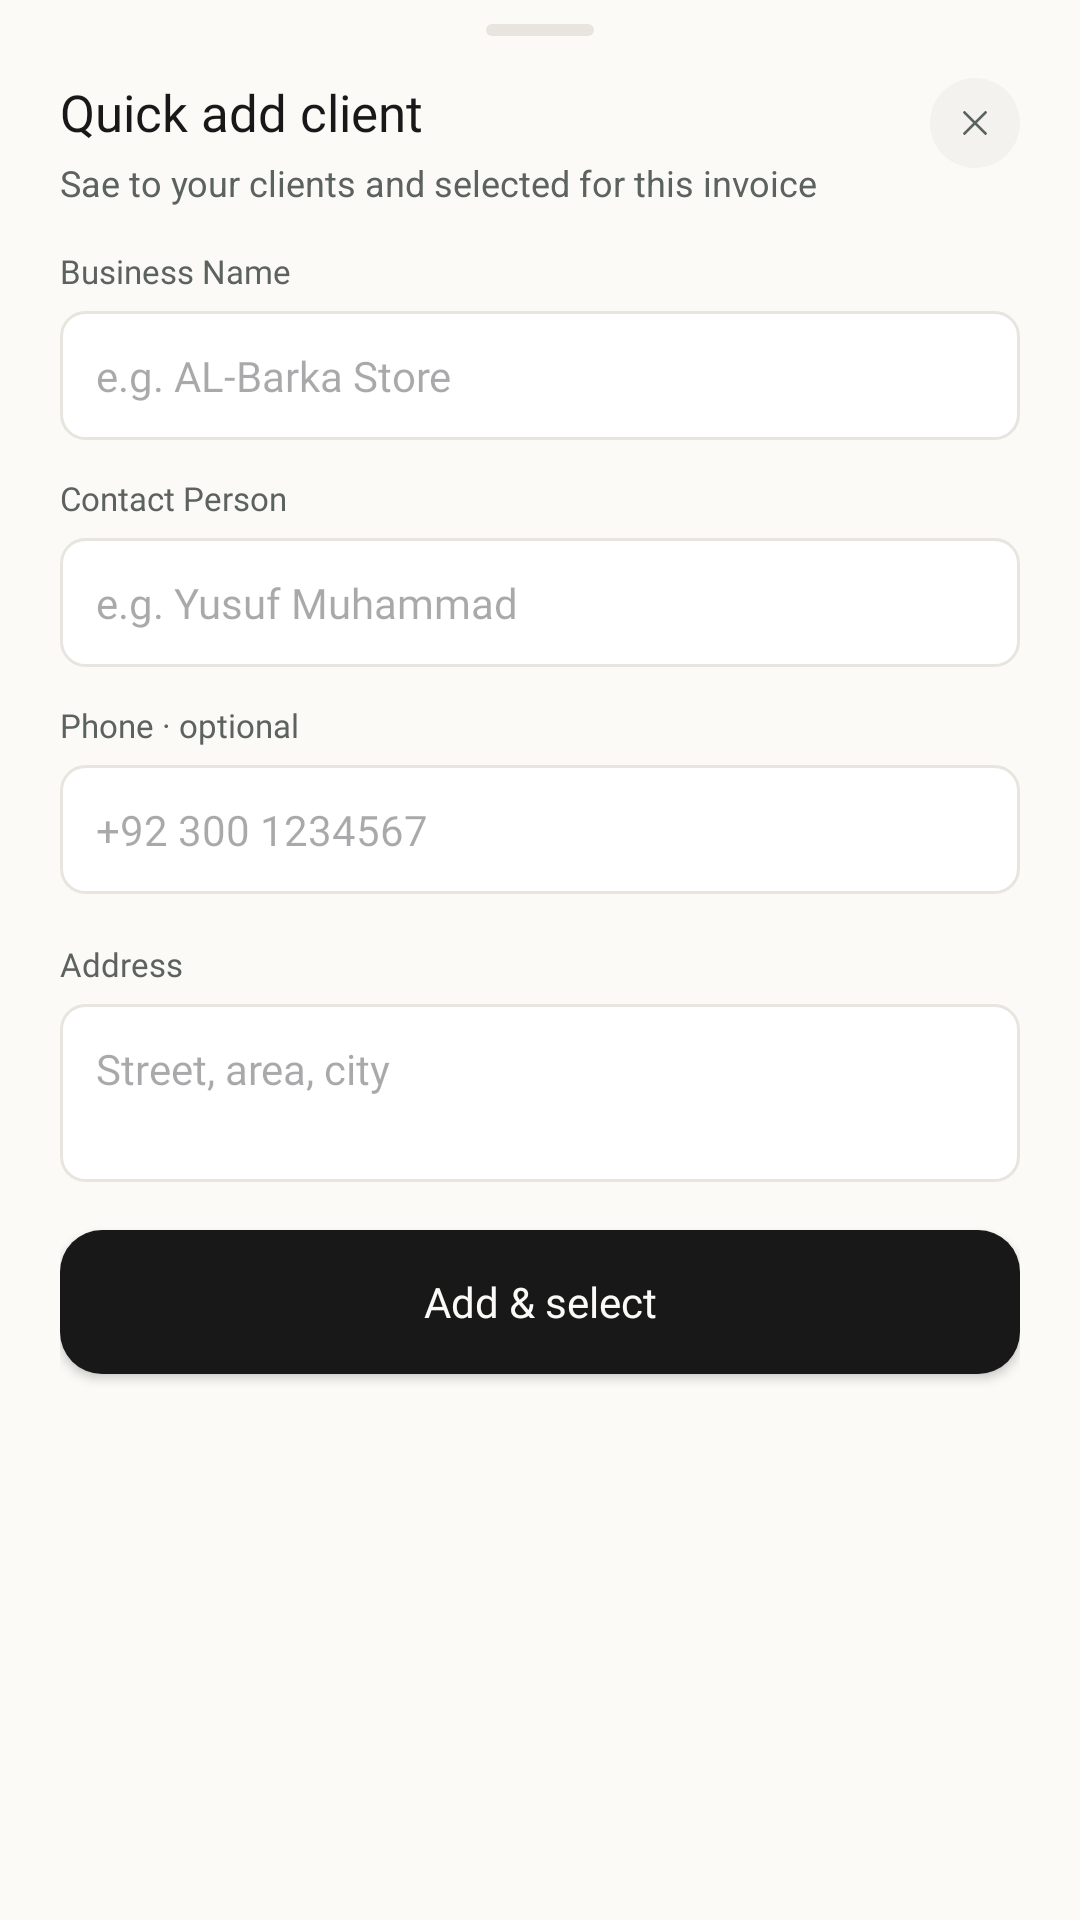

Produce the Android XML layout that renders to this screen, including the resource entries it uses.
<!-- AndroidManifest.xml: application theme Theme.InvoiceGenerator -->
<!-- res/layout/bottom_sheet_new_invoice_add_new_client.xml -->
<?xml version="1.0" encoding="utf-8"?>
<LinearLayout xmlns:android="http://schemas.android.com/apk/res/android"
    android:layout_width="match_parent"
    android:layout_height="wrap_content"
    xmlns:app="http://schemas.android.com/apk/res-auto"
    android:orientation="vertical"
    android:background="@drawable/bottom_sheet_bg"
    android:paddingStart="20dp"
    android:paddingEnd="20dp"
    android:paddingTop="8dp"
    android:paddingBottom="28dp">

    
    <View
        android:layout_width="36dp"
        android:layout_height="4dp"
        android:layout_gravity="center_horizontal"
        android:layout_marginBottom="14dp"
        android:background="@drawable/drag_handle_bg" />

    
    <LinearLayout
        android:layout_width="match_parent"
        android:layout_height="wrap_content"
        android:orientation="horizontal"
        android:gravity="top"
        android:layout_marginBottom="14dp">

        <LinearLayout
            android:layout_width="0dp"
            android:layout_height="wrap_content"
            android:layout_weight="1"
            android:orientation="vertical">

            <TextView
                android:layout_width="wrap_content"
                android:layout_height="wrap_content"
                android:text="Quick add client"
                android:textSize="17sp"
                android:fontFamily="@font/inter_bold"
                android:textColor="@color/text_primary" />

            <TextView
                android:layout_width="286dp"
                android:layout_height="wrap_content"
                android:layout_marginTop="4dp"
                android:text="Sae to your clients and selected for this invoice"
                android:textSize="12sp"
                android:textColor="@color/text_grey" />

        </LinearLayout>

        <ImageButton
            android:id="@+id/closeBtn"
            android:layout_width="30dp"
            android:layout_height="30dp"
            android:background="@drawable/bg_cross_button"
            android:src="@drawable/ic_close"
            android:scaleType="center"
            android:contentDescription="Close" />

    </LinearLayout>

    
    <TextView
        android:layout_width="wrap_content"
        android:layout_height="wrap_content"
        android:text="Business Name"
        android:fontFamily="@font/inter_medium"
        android:textSize="11sp"
        android:textColor="@color/text_grey"
        android:layout_marginBottom="6dp" />

    <EditText
        android:id="@+id/businessNameInput"
        android:layout_width="match_parent"
        android:layout_height="wrap_content"
        android:fontFamily="@font/inter_medium"
        android:hint="e.g. AL-Barka Store"
        android:background="@drawable/bg_input_field"
        android:padding="12dp"
        android:textSize="14sp"
        android:textColor="@color/text_primary"
        android:layout_marginBottom="12dp" />

    <TextView
        android:layout_width="wrap_content"
        android:layout_height="wrap_content"
        android:text="Contact Person"
        android:fontFamily="@font/inter_medium"
        android:textSize="11sp"
        android:textColor="@color/text_grey"
        android:layout_marginBottom="6dp" />

    <EditText
        android:id="@+id/clientNameInput"
        android:layout_width="match_parent"
        android:layout_height="wrap_content"
        android:fontFamily="@font/inter_medium"
        android:hint="e.g. Yusuf Muhammad"
        android:background="@drawable/bg_input_field"
        android:padding="12dp"
        android:textSize="14sp"
        android:textColor="@color/text_primary"
        android:layout_marginBottom="12dp" />

    
    <TextView
        android:layout_width="wrap_content"
        android:layout_height="wrap_content"
        android:text="Phone · optional"
        android:textSize="11sp"
        android:fontFamily="@font/inter_medium"
        android:textColor="@color/text_grey"
        android:layout_marginBottom="6dp" />

    <EditText
        android:id="@+id/clientPhoneInput"
        android:layout_width="match_parent"
        android:layout_height="wrap_content"
        android:hint="+92 300 1234567"
        android:inputType="phone"
        android:fontFamily="@font/inter_medium"
        android:background="@drawable/bg_input_field"
        android:padding="12dp"
        android:textSize="14sp"
        android:textColor="@color/text_primary"
        android:layout_marginBottom="16dp" />


    <TextView
        android:layout_width="wrap_content"
        android:layout_height="wrap_content"
        android:text="Address"
        android:textSize="11sp"
        android:fontFamily="@font/inter_medium"
        android:textColor="@color/text_grey"
        android:layout_marginBottom="6dp" />

    <EditText
        android:id="@+id/clientAddressInput"
        android:layout_width="match_parent"
        android:layout_height="wrap_content"
        android:hint="Street, area, city"
        android:inputType="textMultiLine"
        android:minLines="2"
        android:gravity="top|start"
        android:fontFamily="@font/inter_medium"
        android:background="@drawable/bg_input_field"
        android:padding="12dp"
        android:textSize="14sp"
        android:textColor="@color/text_primary"
        android:layout_marginBottom="16dp" />

    
    <Button
        android:id="@+id/addClientBtn"
        android:layout_width="match_parent"
        android:layout_height="wrap_content"
        android:text="Add &amp; select"
        android:paddingHorizontal="14dp"
        android:textAllCaps="false"
        android:textSize="14sp"
        android:fontFamily="@font/inter_semibold"
        android:textColor="@color/bg_cream"
        app:backgroundTint="@null"
        android:background="@drawable/green_btn_bg"
        android:backgroundTint="@color/btn_bg_dark"
        />
    <ProgressBar
        android:id="@+id/editclientProgressBar"
        android:layout_width="wrap_content"
        android:layout_height="wrap_content"
        android:visibility="gone"
        app:layout_constraintTop_toTopOf="parent"
        app:layout_constraintBottom_toBottomOf="parent"
        app:layout_constraintStart_toStartOf="parent"
        app:layout_constraintEnd_toEndOf="parent" />

</LinearLayout>
<!-- resources referenced by this layout -->
<resources>
  <color name="bg_cream">#FBFAF7</color>
  <color name="btn_bg_dark">#171817</color>
  <color name="text_grey">#5C625E</color>
  <color name="text_primary">#171817</color>
  <!-- drawable bg_cross_button (drawable) -->
  <?xml version="1.0" encoding="utf-8"?>
  <shape xmlns:android="http://schemas.android.com/apk/res/android">
      <corners android:radius="999dp"/>
      <solid android:color="@color/greyish_white" />
  </shape>
  <!-- drawable bg_input_field (drawable) -->
  <?xml version="1.0" encoding="utf-8"?>
  <shape xmlns:android="http://schemas.android.com/apk/res/android">
      <solid android:color="@color/white"/>
      <corners android:radius="8dp"/>
      <stroke android:width="1dp" android:color="@color/btn_border_light"/>
  </shape>
  <!-- drawable bottom_sheet_bg (drawable) -->
  <?xml version="1.0" encoding="utf-8"?>
  <shape xmlns:android="http://schemas.android.com/apk/res/android">
      <solid android:color="@color/bg_cream" />
      <corners android:topLeftRadius="20dp" android:topRightRadius="20dp"/>
  </shape>
  <!-- drawable drag_handle_bg (drawable) -->
  <?xml version="1.0" encoding="utf-8"?>
  <shape xmlns:android="http://schemas.android.com/apk/res/android">
      <solid android:color="@color/btn_border_light" />
      <corners android:radius="2dp" />
  </shape>
  <!-- drawable green_btn_bg (drawable) -->
  <?xml version="1.0" encoding="utf-8"?>
  <shape xmlns:android="http://schemas.android.com/apk/res/android">
      <solid android:color="#0C861A" />
      <corners android:radius="14dp" />
  </shape>
  <!-- drawable ic_close (drawable) -->
  <?xml version="1.0" encoding="utf-8"?>
  <vector xmlns:android="http://schemas.android.com/apk/res/android"
      android:width="14dp"
      android:height="14dp"
      android:viewportWidth="24"
      android:viewportHeight="24">
  
      <path
          android:pathData="M6,6 L18,18"
          android:strokeColor="@color/text_grey"
          android:strokeWidth="1.6"
          android:strokeLineCap="round"
          android:strokeLineJoin="round" />
  
      <path
          android:pathData="M18,6 L6,18"
          android:strokeColor="@color/text_grey"
          android:strokeWidth="1.6"
          android:strokeLineCap="round"
          android:strokeLineJoin="round" />
  
  </vector>
  <style name="Theme.InvoiceGenerator" parent="Base.Theme.InvoiceGenerator" />
  <color name="greyish_white">#F4F2EE</color>
  <color name="white">#FFFFFF</color>
  <color name="btn_border_light">#E8E5DF</color>
  <style name="Base.Theme.InvoiceGenerator" parent="Theme.Material3.DayNight.NoActionBar">
          <item name="android:navigationBarColor">@android:color/transparent</item>
          <item name="android:statusBarColor">@android:color/transparent</item>
          <item name="android:windowBackground">@color/bg_cream</item>
          <item name="android:windowLightNavigationBar" tools:targetApi="o_mr1">true</item>
          <item name="colorPrimary">@color/primary_green</item>
          <item name="colorSecondary">@color/primary_green</item>
          <item name="colorControlActivated">@color/primary_green</item>
      </style>
  <color name="primary_green">#0C861A</color>
</resources>
